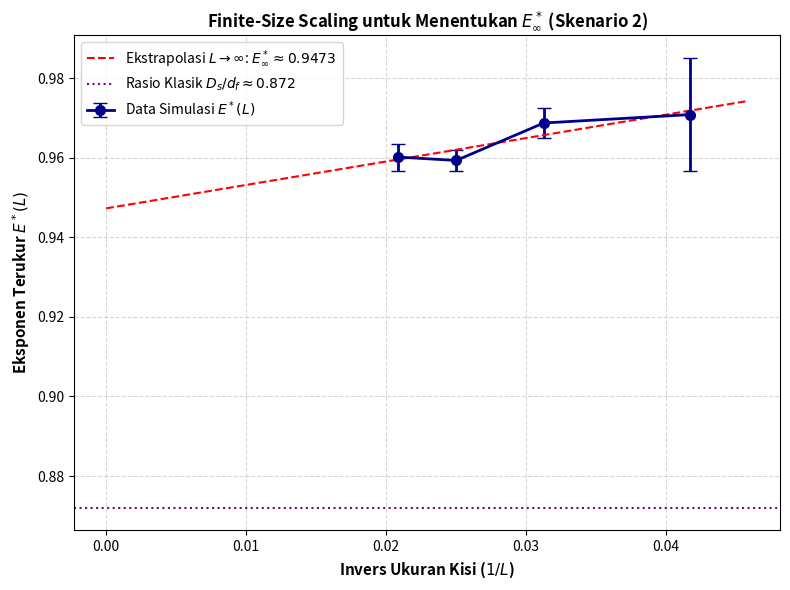

Python code for this plot:
import numpy as np
import matplotlib.pyplot as plt
from scipy.ndimage import label, binary_dilation
from scipy.stats import linregress

def compute_cluster_scaling(grid, p_c=0.3116, min_v=50):
    """
    Mengekstrak eksponen scaling E* khusus untuk klaster dalam scaling regime (V >= min_v).
    """
    struct_6 = np.zeros((3, 3, 3), dtype=int)
    struct_6[1, 1, :] = 1; struct_6[1, :, 1] = 1; struct_6[:, 1, 1] = 1

    labeled, num_feat = label(grid, structure=struct_6)
    if num_feat == 0:
        return None, None

    volumes, areas = [], []
    for cid in range(1, num_feat + 1):
        mask = (labeled == cid)
        v = np.sum(mask)
        if v >= min_v:
            # Hitung permukaan eksak (boundary voxel)
            dilated = binary_dilation(mask)
            a = np.sum(dilated & (~mask))
            volumes.append(v)
            areas.append(a)

    if len(volumes) < 10:
        return None, None

    log_v = np.log10(volumes)
    log_a = np.log10(areas)
    
    slope, intercept, r_val, _, std_err = linregress(log_v, log_a)
    return slope, std_err

def run_irreducible_exponent_experiment(L_list=[24, 32, 40, 48], realizations_per_L=6):
    print("==================================================")
    print("   UJI SKENARIO 2: EKSTRAPOLASI ASIMPTOTIK E*     ")
    print("==================================================")

    p_c = 0.3116
    e_star_means = []
    e_star_errs = []
    inv_L = [1.0 / L for L in L_list]

    for L in L_list:
        slopes = []
        print(f"Memproses L = {L}...", end="")
        for r in range(realizations_per_L):
            grid = (np.random.rand(L, L, L) < p_c).astype(int)
            slope, err = compute_cluster_scaling(grid, p_c=p_c, min_v=40)
            if slope is not None:
                slopes.append(slope)
        
        mean_s = np.mean(slopes)
        std_s = np.std(slopes) / np.sqrt(len(slopes))
        e_star_means.append(mean_s)
        e_star_errs.append(std_s)
        print(f" -> E*(L={L}) = {mean_s:.4f} ± {std_s:.4f}")

    # Ekstrapolasi Linier L -> infinity (1/L -> 0)
    slope_fss, intercept_fss, r_fss, _, err_fss = linregress(inv_L, e_star_means)
    e_star_inf = intercept_fss  # Nilai pada 1/L = 0

    print("\n--------------------------------------------------")
    print("HASIL EKSTRAPOLASI FINITE-SIZE SCALING (L -> ∞):")
    print("--------------------------------------------------")
    print(f"Eksponen Kritis Asimptotik (E* ∞) : {e_star_inf:.4f} ± {err_fss:.4f}")
    print(f"Nilai Pembanding Classical Ds/df : ~0.8720")
    print(f"Selisih Definitif (Deviation)     : {abs(e_star_inf - 0.872):.4f}")
    print("--------------------------------------------------")

    # Visualisasi Finite-Size Scaling Plot
    plt.figure(figsize=(8, 6))
    plt.errorbar(inv_L, e_star_means, yerr=e_star_errs, fmt='o-', color='darkblue', 
                 linewidth=2, capsize=5, markersize=7, label=r'Data Simulasi $E^*(L)$')
    
    # Plot Garis Fit Ekstrapolasi
    x_fit = np.linspace(0, max(inv_L) * 1.1, 50)
    y_fit = slope_fss * x_fit + intercept_fss
    plt.plot(x_fit, y_fit, 'r--', label=rf'Ekstrapolasi $L \to \infty$: $E^*_\infty \approx {e_star_inf:.4f}$')

    plt.axhline(0.872, color='purple', linestyle=':', label=r'Rasio Klasik $D_s/d_f \approx 0.872$')
    
    plt.xlabel(r'Invers Ukuran Kisi ($1/L$)', fontsize=11, fontweight='bold')
    plt.ylabel(r'Eksponen Terukur $E^*(L)$', fontsize=11, fontweight='bold')
    plt.title(r'Finite-Size Scaling untuk Menentukan $E^*_\infty$ (Skenario 2)', fontsize=12, fontweight='bold')
    plt.grid(True, linestyle='--', alpha=0.5)
    plt.legend(fontsize=10)
    
    plt.tight_layout()
    plt.show()

if __name__ == "__main__":
    run_irreducible_exponent_experiment(L_list=[24, 32, 40, 48], realizations_per_L=5)
